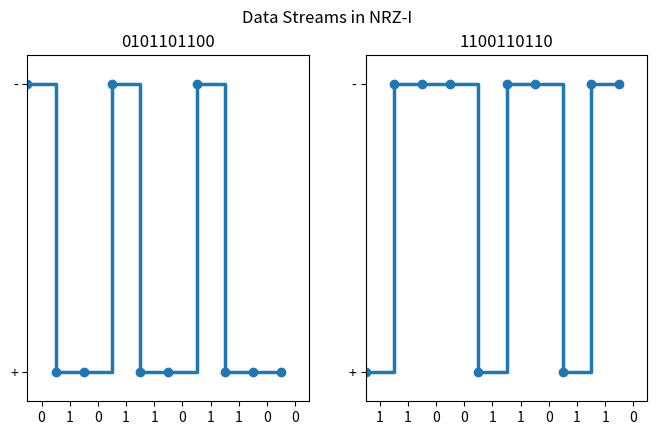

Here is the Python script that generated this plot:
import matplotlib.pyplot as plt
import numpy as np

def toNrzI(dataArray):
    # note for self:
    inputArray = [0] * len(dataArray) # this makes a new array that allocates the same size of the input array
    currentBit = 0 # this is the previous bit

    for x in range(len(dataArray)): # this loops through each index of the array within the range of the size of the original array size
        if dataArray[x] == 1: # checks if the current index value is 1:
            currentBit = 1 - currentBit #if so it flip flops the value
        inputArray[x] = currentBit # this updates the current index value to the changed bit.
    return inputArray

dataStream1 = [0,1,0,1,1,0,1,1,0,0]
dataStream2 = [1,1,0,0,1,1,0,1,1,0]

changedArray1 = toNrzI(dataStream1)
changedArray2 = toNrzI(dataStream2)

fig, (ax1, ax2) = plt.subplots(1,2, sharey=False)

# graph 1

strDS1 = ['0','1','0','1','1','0','1','1','0','0']
ax1.step(y=changedArray1, x=np.arange(0,10),where='post',marker='o', linewidth=2.5)
ax1.set(xlim=(0,len(dataStream1)),ylim=(-0.1,1.1))
ax1.set_xticks(np.arange(0.5,len(strDS1)), strDS1)
ax1.set_yticks([0,1], ["-", "+"])
ax1.set_title("0101101100")
ax1.invert_yaxis()

# graph 2
strDS2 = ['1','1','0','0','1','1','0','1','1','0']
ax2.step(y=changedArray2, x=np.arange(0,10),where='post',marker='o', linewidth=2.5)
ax2.set(xlim=(0,len(dataStream2)), ylim=(-0.1,1.1))
ax2.set_xticks(np.arange(0.5,len(strDS2)), strDS2)
ax2.set_yticks([0,1], ["-", "+"])
ax2.set_title("1100110110")
ax2.invert_yaxis()


fig.set_size_inches(8,4.5)
fig.suptitle("Data Streams in NRZ-I")
plt.show()
